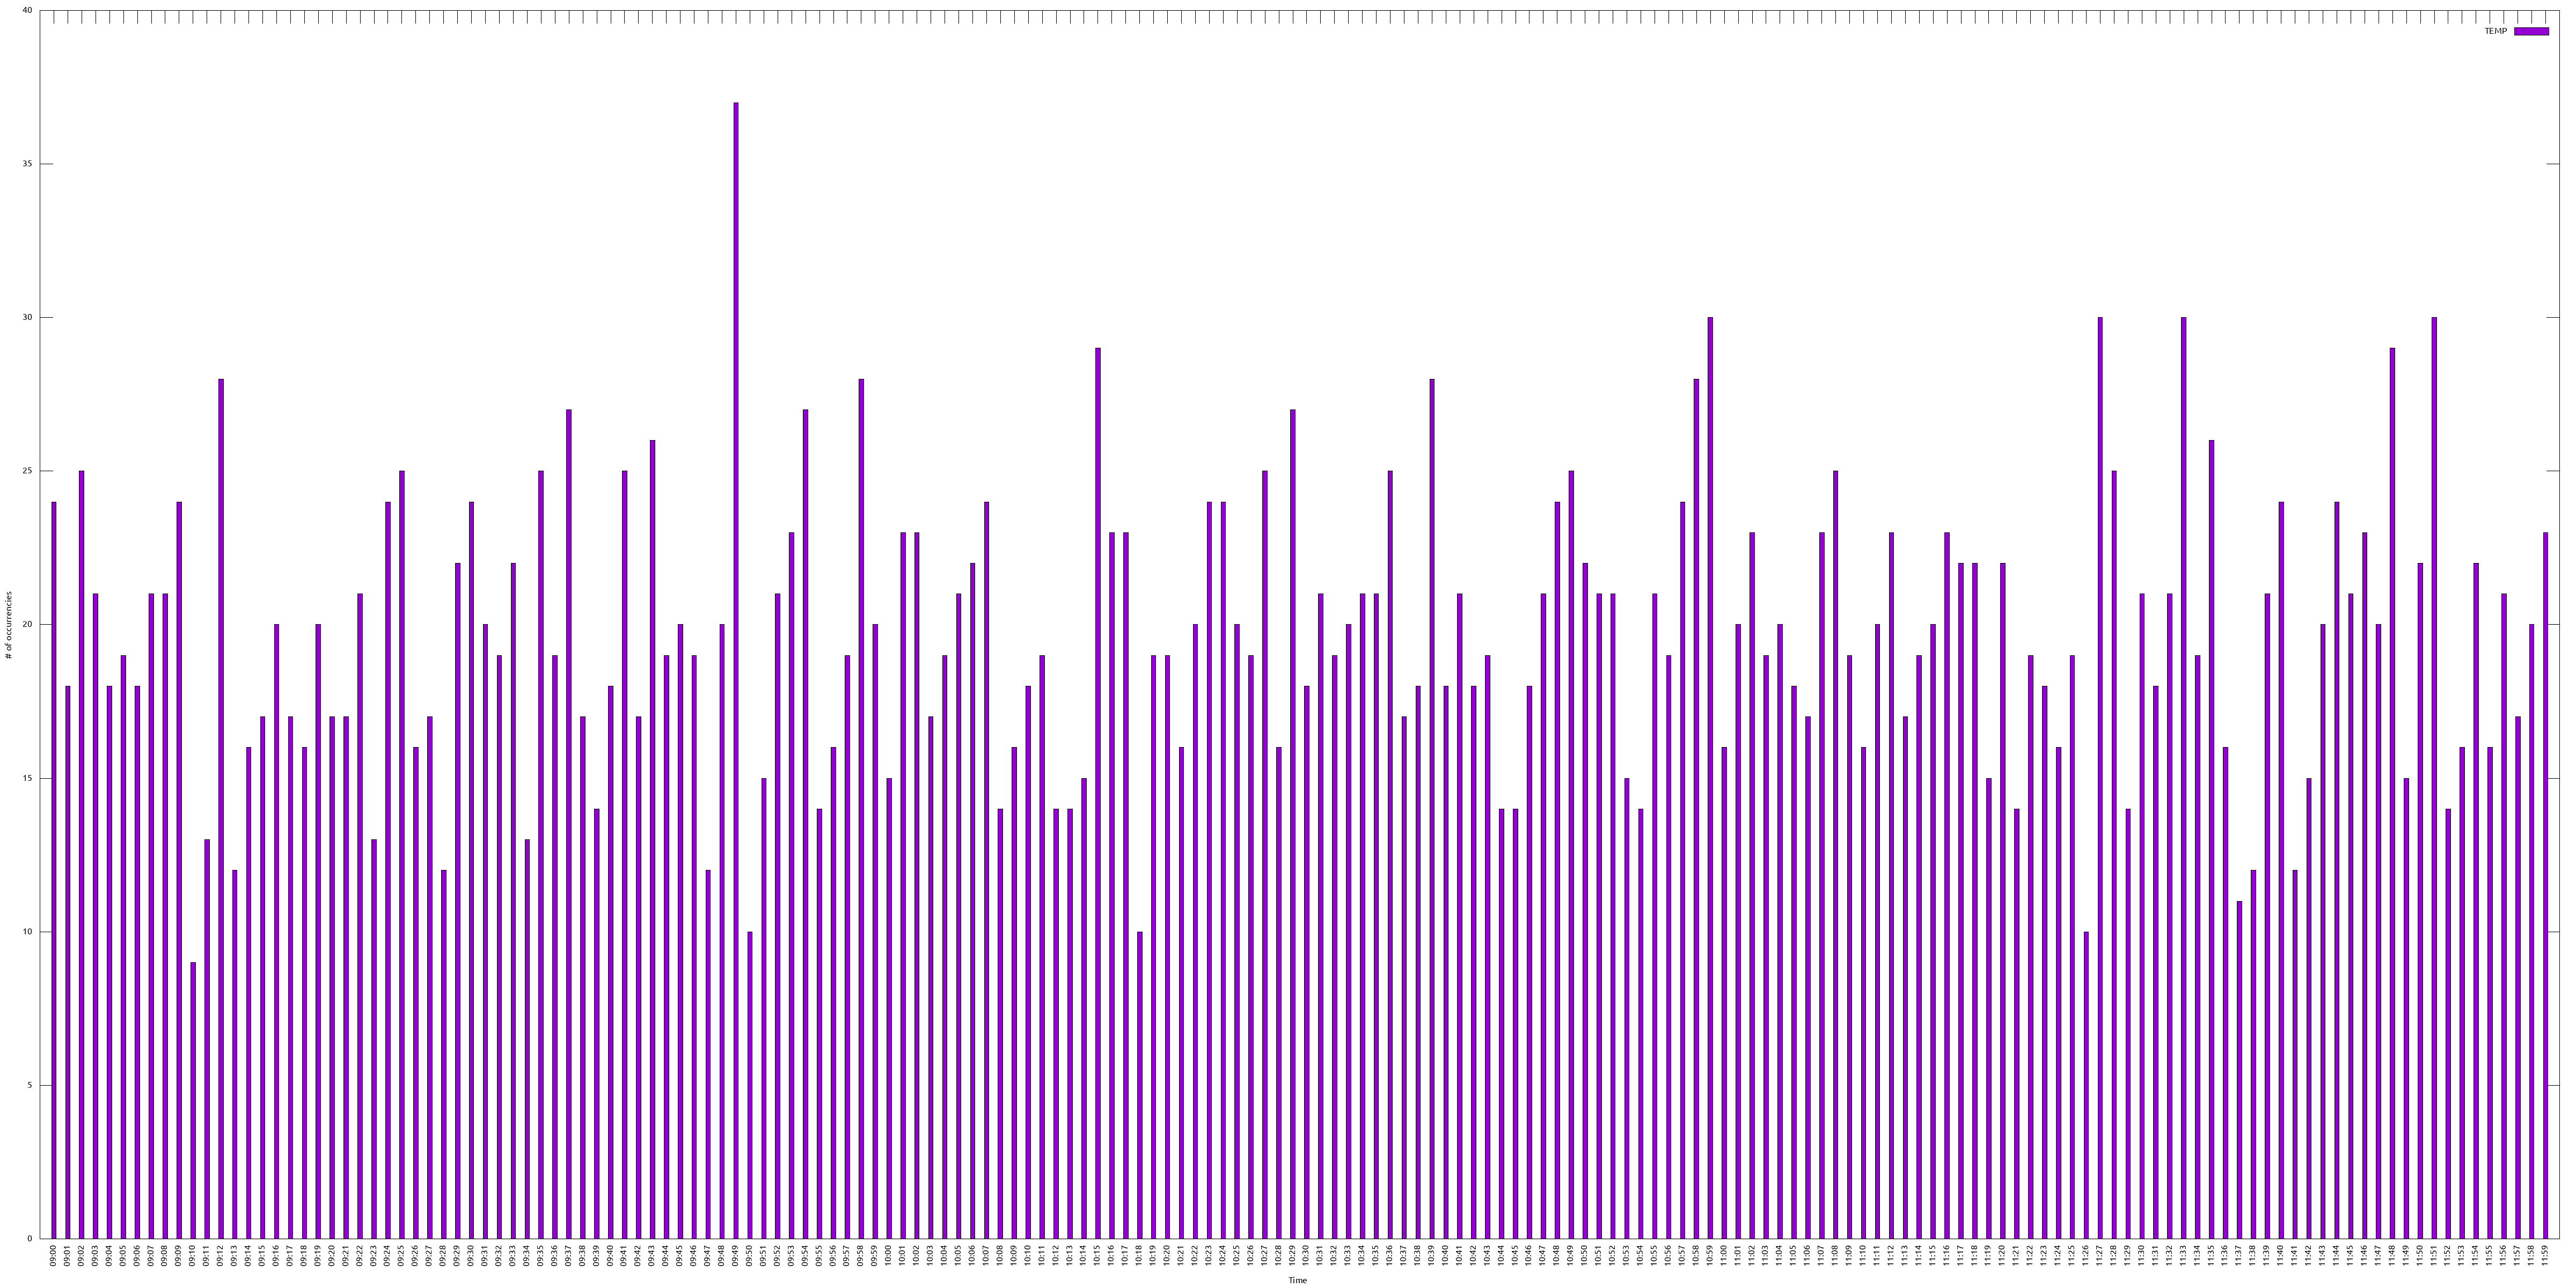

The table this chart was drawn from, first rows:
TIME, TEMP
09:00, 24
09:01, 18
09:02, 25
09:03, 21
09:04, 18
09:05, 19
09:06, 18
09:07, 21
09:08, 21
09:09, 24
09:10, 9
09:11, 13
09:12, 28
09:13, 12
09:14, 16
09:15, 17
09:16, 20
09:17, 17
09:18, 16
09:19, 20
09:20, 17
09:21, 17
09:22, 21
09:23, 13
09:24, 24
09:25, 25
09:26, 16
09:27, 17
09:28, 12
09:29, 22
09:30, 24
09:31, 20
09:32, 19
09:33, 22
09:34, 13
09:35, 25
09:36, 19
09:37, 27
09:38, 17
09:39, 14
09:40, 18
09:41, 25
09:42, 17
09:43, 26
09:44, 19
09:45, 20
09:46, 19
09:47, 12
09:48, 20
09:49, 37
09:50, 10
09:51, 15
09:52, 21
09:53, 23
09:54, 27
09:55, 14
09:56, 16
09:57, 19
09:58, 28
09:59, 20
... 120 more rows
